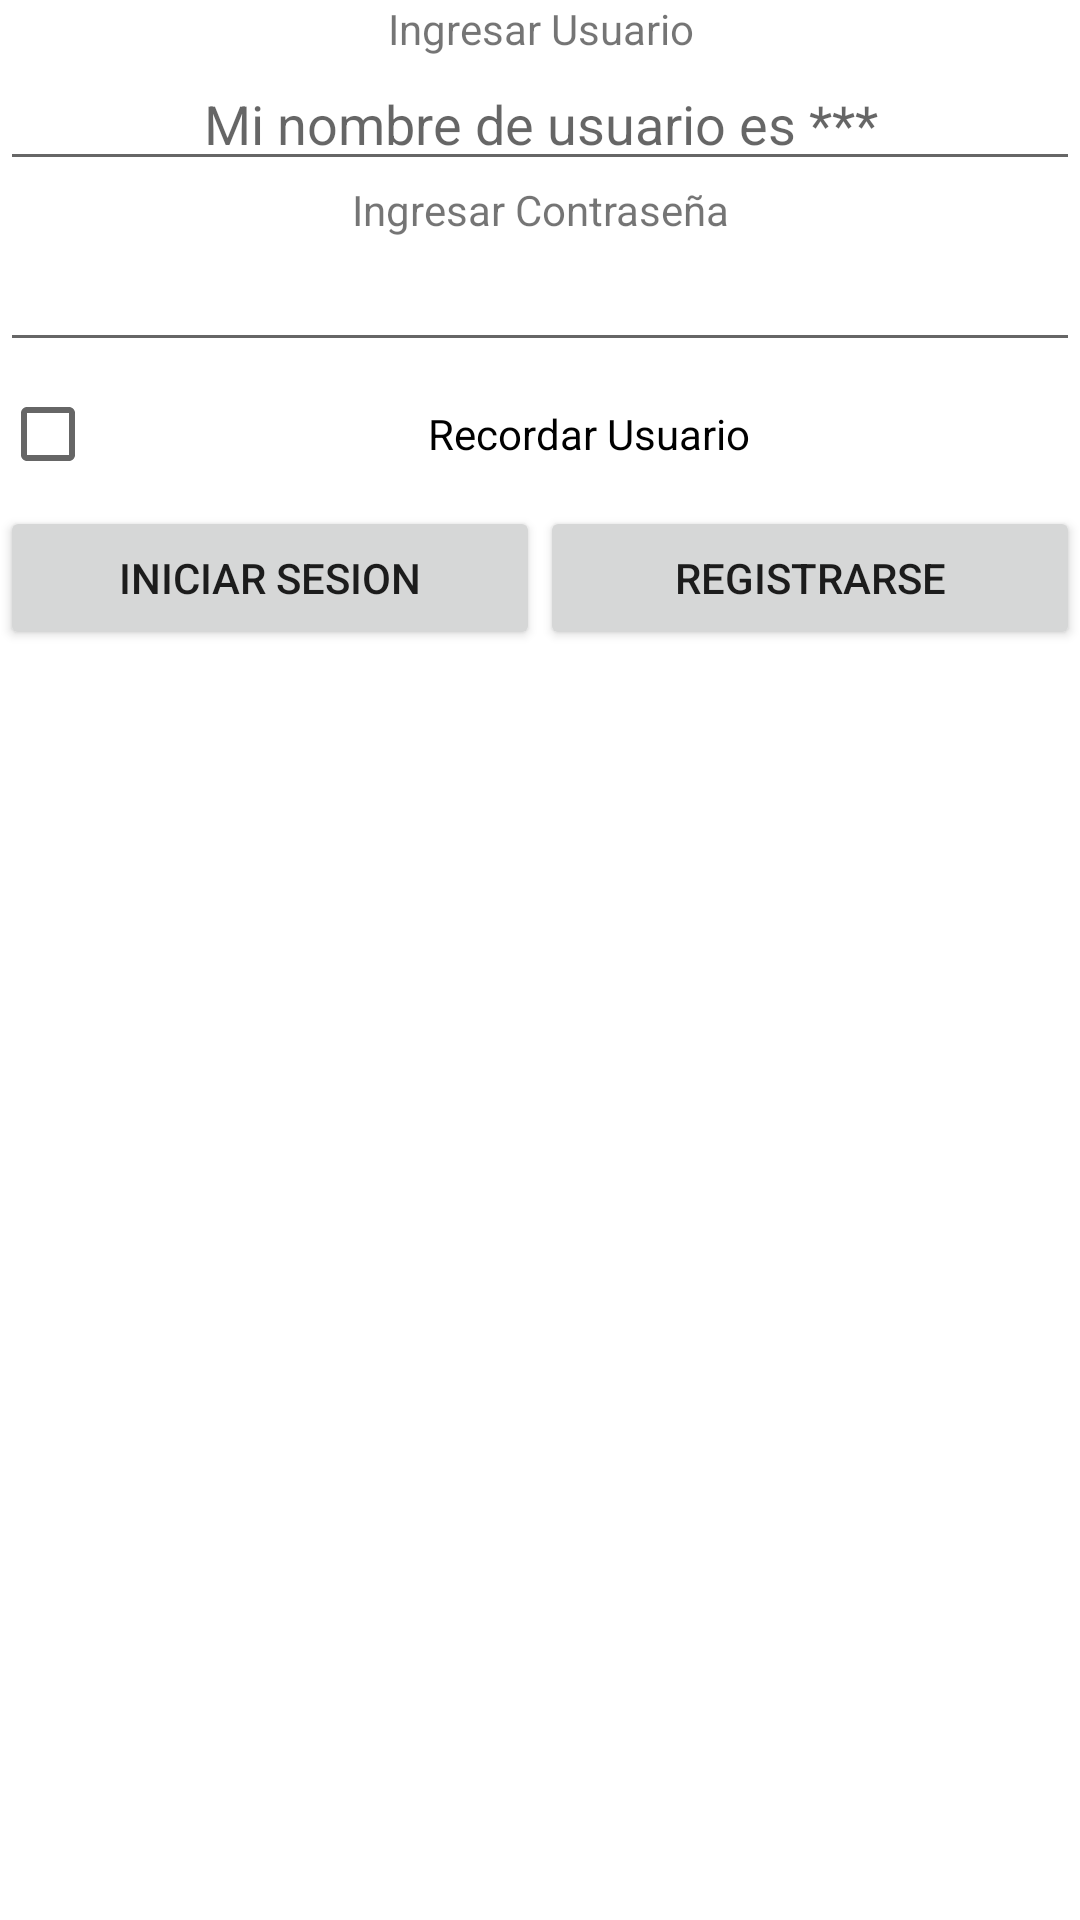

Here is an Android app screen rendered from its layout file. Give the layout XML and the strings, colors and styles it references.
<!-- AndroidManifest.xml: application theme Theme.TP_Grupo_07_2022_app_ghibli -->
<!-- res/layout/activity_login.xml -->
<?xml version="1.0" encoding="utf-8"?>
<LinearLayout xmlns:android="http://schemas.android.com/apk/res/android"
    xmlns:app="http://schemas.android.com/apk/res-auto"
    xmlns:tools="http://schemas.android.com/tools"
    android:layout_width="match_parent"
    android:layout_height="match_parent"
    android:orientation="vertical"
    tools:context=".LoginActivity">

    <TextView
        android:layout_width="match_parent"
        android:layout_height="wrap_content"
        android:text="Ingresar Usuario"
        android:gravity="center"
        />

    <EditText
        android:id="@+id/etUsuario"
        android:layout_width="match_parent"
        android:layout_height="wrap_content"
        android:hint="Mi nombre de usuario es ***"
        android:gravity="center"
        />

    <TextView
        android:layout_width="match_parent"
        android:layout_height="wrap_content"
        android:text="Ingresar Contraseña"
        android:gravity="center"
        />

    <EditText
        android:id="@+id/etPassword"
        android:layout_width="match_parent"
        android:layout_height="wrap_content"
        android:inputType="textPassword"
        android:gravity="center"
        />

    <CheckBox
        android:id="@+id/cbRecordarUsuario"
        android:layout_width="match_parent"
        android:layout_height="wrap_content"
        android:text="Recordar Usuario"
        android:gravity="center"
        />

    <LinearLayout
        android:layout_width="match_parent"
        android:layout_height="wrap_content"
        android:weightSum ="1" >

        <Button
            android:id="@+id/btnIniciarSesion"
            android:layout_width="match_parent"
            android:layout_height="wrap_content"
            android:text="Iniciar sesion"
            android:layout_weight ="0.5"
            />
        <Button
            android:id="@+id/btnRegistrarse"
            android:layout_width="match_parent"
            android:layout_height="wrap_content"
            android:text="Registrarse"
            android:layout_weight ="0.5"
            />
    </LinearLayout>

</LinearLayout>
<!-- resources referenced by this layout -->
<resources>
  <style name="Theme.TP_Grupo_07_2022_app_ghibli" parent="Theme.MaterialComponents.DayNight.NoActionBar">
          
          <item name="colorPrimary">@color/purple_500</item>
          <item name="colorPrimaryVariant">@color/purple_700</item>
          <item name="colorOnPrimary">@color/white</item>
          
          <item name="colorSecondary">@color/teal_200</item>
          <item name="colorSecondaryVariant">@color/teal_700</item>
          <item name="colorOnSecondary">@color/black</item>
          
          <item name="android:statusBarColor" tools:targetApi="l">?attr/colorPrimaryVariant</item>
          
      </style>
  <color name="purple_500">#FF6200EE</color>
  <color name="purple_700">#FF3700B3</color>
  <color name="white">#FFFFFFFF</color>
  <color name="teal_200">#FF03DAC5</color>
  <color name="teal_700">#FF018786</color>
  <color name="black">#FF000000</color>
</resources>
